Photos from the image-classification dataset "final_dataset" in the GitHub repository k-sailee/LeafDiseaseDataset. Its 10 classes are: alternaria leaf blight, anthracnose, chlorosis, dried leaf, healthy, initial stage, leaf blight, leaf spot, pest damage, rust diseases.

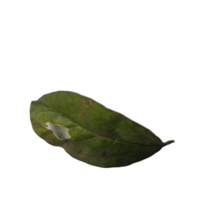
Label: leaf spot

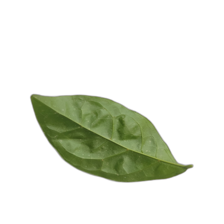
Label: healthy

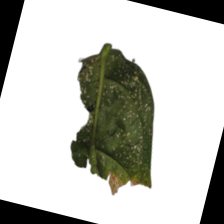
Label: anthracnose

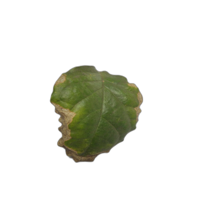
Label: leaf blight

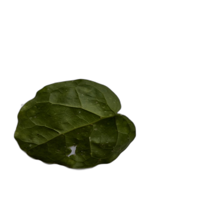
Label: pest damage

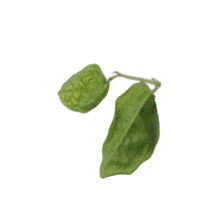
Label: initial stage
